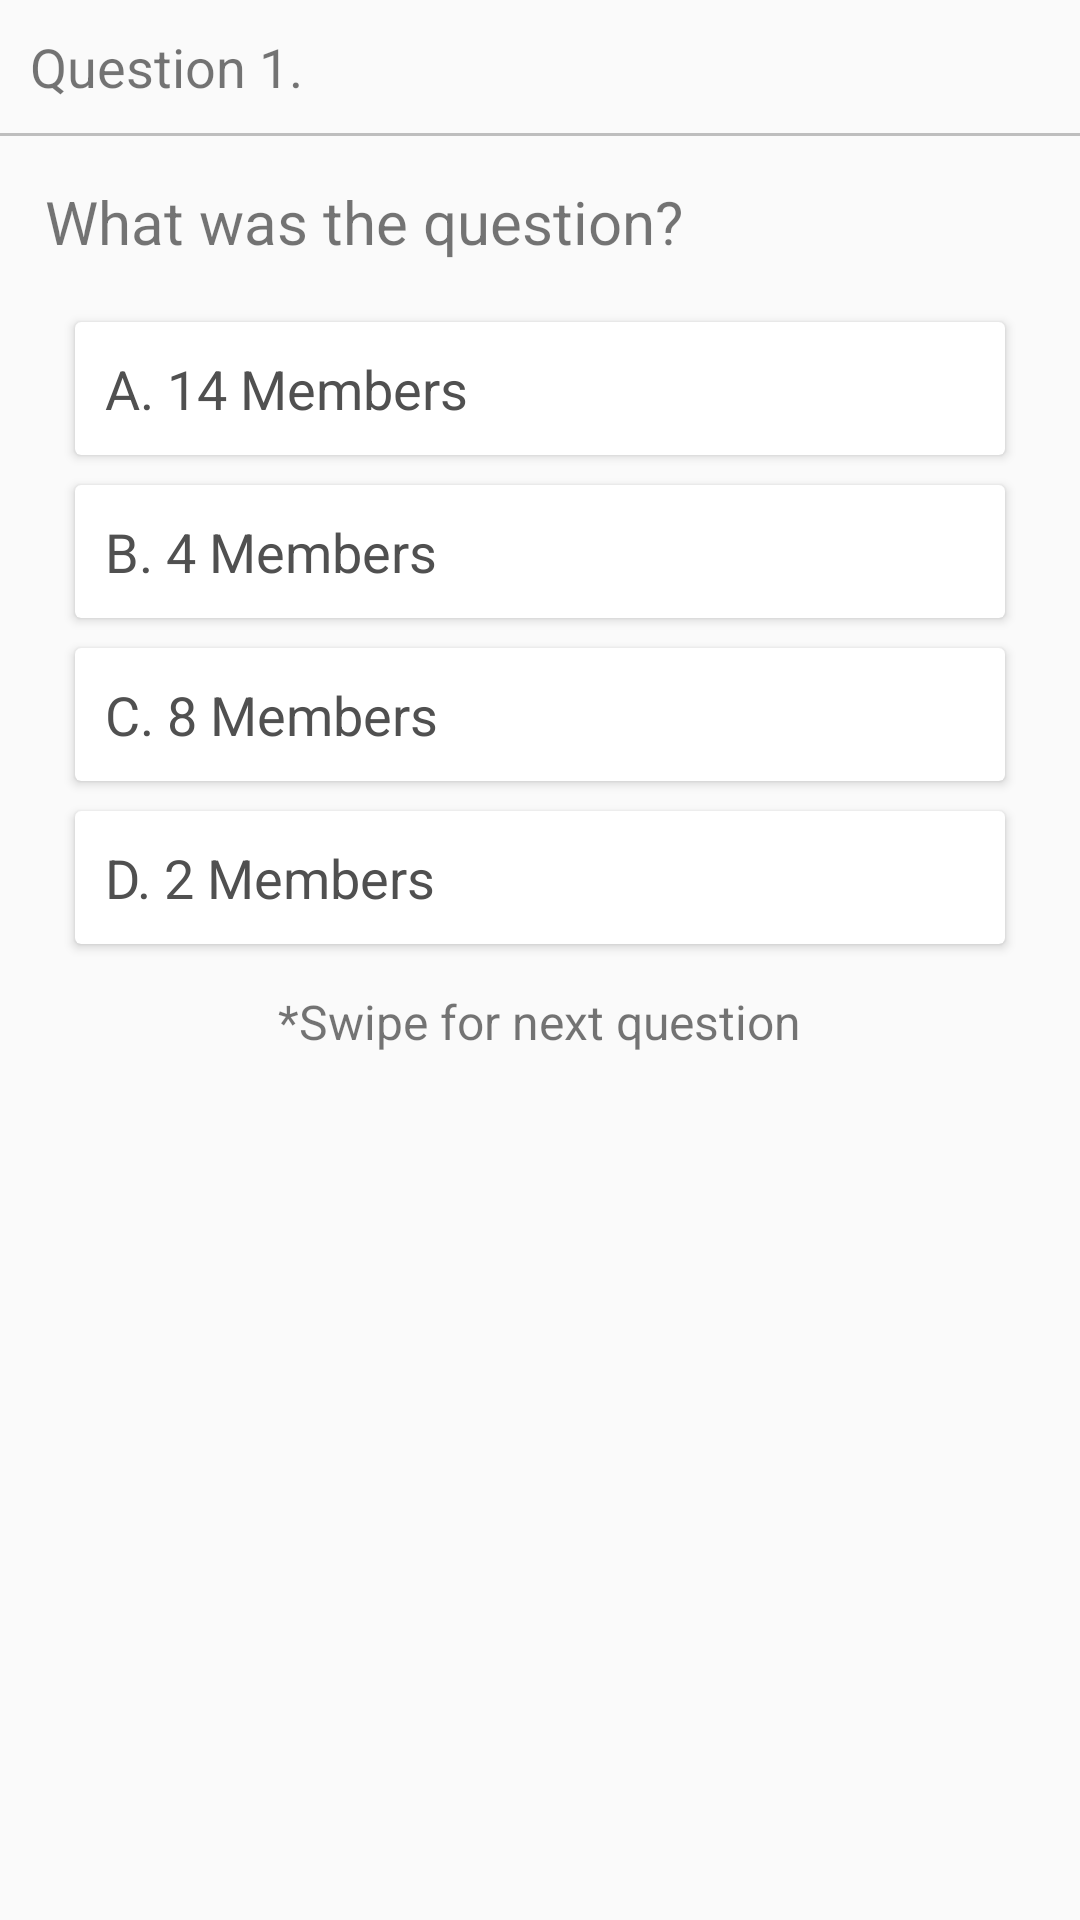

Reconstruct the res/layout file that produces this screen, plus the resources it refers to.
<!-- AndroidManifest.xml: application theme AppTheme -->
<!-- res/layout/single_question.xml -->
<?xml version="1.0" encoding="utf-8"?>
<ScrollView xmlns:android="http://schemas.android.com/apk/res/android"
    android:orientation="vertical" android:layout_width="match_parent"
    android:layout_height="match_parent">
    <RelativeLayout
        android:layout_width="match_parent"
        android:layout_height="match_parent">

        <LinearLayout
            android:orientation="vertical"
            android:layout_width="match_parent"
            android:layout_height="match_parent">

            <TextView
                android:id="@+id/question_number_text"
                android:padding="10dp"
                android:textSize="18sp"
                android:text="Question 1."
                android:layout_width="wrap_content"
                android:layout_height="wrap_content" />
            <View
                android:background="#bebebe"
                android:layout_width="match_parent"
                android:layout_height="1dp"
                />

            <TextView
                android:padding="15dp"
                android:paddingLeft="15dp"
                android:paddingRight="15dp"
                android:paddingBottom="10dp"
                android:textSize="20sp"
                android:text="@string/sample_question"
                android:id="@+id/question_text"
                android:layout_width="match_parent"
                android:layout_height="wrap_content" />

            <LinearLayout
                android:layout_marginLeft="20dp"
                android:layout_marginRight="20dp"
                android:orientation="vertical"
                android:id="@+id/radio_questions"
                android:layout_width="match_parent"
                android:layout_height="wrap_content">

                <android.support.v7.widget.CardView
                    android:layout_margin="5dp"
                    android:id="@+id/card_a"
                    android:layout_width="match_parent"
                    android:layout_height="wrap_content">

                    <TextView
                        android:textColor="#505050"
                        android:id="@+id/optionA"
                        android:padding="10dp"
                        android:textSize="18sp"
                        android:text="A. 14 Members"
                        android:layout_width="wrap_content"
                        android:layout_height="wrap_content" />

                </android.support.v7.widget.CardView>

                <android.support.v7.widget.CardView
                    android:layout_margin="5dp"
                    android:id="@+id/card_b"
                    android:layout_width="match_parent"
                    android:layout_height="wrap_content">

                    <TextView
                        android:textColor="#505050"
                        android:id="@+id/optionB"
                        android:padding="10dp"
                        android:textSize="18sp"
                        android:text="B. 4 Members"
                        android:layout_width="wrap_content"
                        android:layout_height="wrap_content" />

                </android.support.v7.widget.CardView>

                <android.support.v7.widget.CardView
                    android:layout_margin="5dp"
                    android:id="@+id/card_c"
                    android:layout_width="match_parent"
                    android:layout_height="wrap_content">

                    <TextView
                        android:textColor="#505050"
                        android:id="@+id/optionC"
                        android:padding="10dp"
                        android:textSize="18sp"
                        android:text="C. 8 Members"
                        android:layout_width="wrap_content"
                        android:layout_height="wrap_content" />

                </android.support.v7.widget.CardView>

                <android.support.v7.widget.CardView
                    android:layout_margin="5dp"
                    android:id="@+id/card_d"
                    android:layout_width="match_parent"
                    android:layout_height="wrap_content">

                    <TextView
                        android:textColor="#505050"
                        android:id="@+id/optionD"
                        android:padding="10dp"
                        android:textSize="18sp"
                        android:text="D. 2 Members"
                        android:layout_width="wrap_content"
                        android:layout_height="wrap_content" />

                </android.support.v7.widget.CardView>

            </LinearLayout>

            <TextView
                android:layout_marginTop="10dp"
                android:layout_marginBottom="30dp"
                android:textSize="16sp"
                android:layout_gravity="center_horizontal"
                android:text="*Swipe for next question"
                android:id="@+id/next_instruction"
                android:layout_width="wrap_content"
                android:layout_height="wrap_content" />

            <Button
                android:visibility="gone"
                android:textSize="16sp"
                android:layout_marginBottom="30dp"
                android:layout_marginTop="10dp"
                android:layout_gravity="center_horizontal"
                android:text="FINISH QUIZ"
                android:id="@+id/finish_button"
                android:padding="16dp"
                android:layout_marginLeft="20dp"
                android:layout_marginRight="20dp"
                android:layout_width="match_parent"
                android:layout_height="wrap_content" />

        </LinearLayout>

        <ProgressBar
            android:visibility="gone"
            android:layout_centerInParent="true"
            android:id="@+id/progress"
            android:layout_width="wrap_content"
            android:layout_height="wrap_content" />

    </RelativeLayout>


</ScrollView>
<!-- resources referenced by this layout -->
<resources>
  <string name="sample_question">What was the question?</string>
  <style name="AppTheme" parent="Theme.AppCompat.Light.NoActionBar">
          
          <item name="colorPrimary">@color/colorPrimary</item>
          <item name="colorPrimaryDark">@color/colorPrimaryDark</item>
          <item name="colorAccent">@color/colorAccent</item>
          <item name="windowActionBar">false</item>
          <item name="windowNoTitle">true</item>
      </style>
  <color name="colorPrimary">#2e2e2e</color>
  <color name="colorPrimaryDark">#212121</color>
  <color name="colorAccent">#6aa3bc</color>
</resources>
